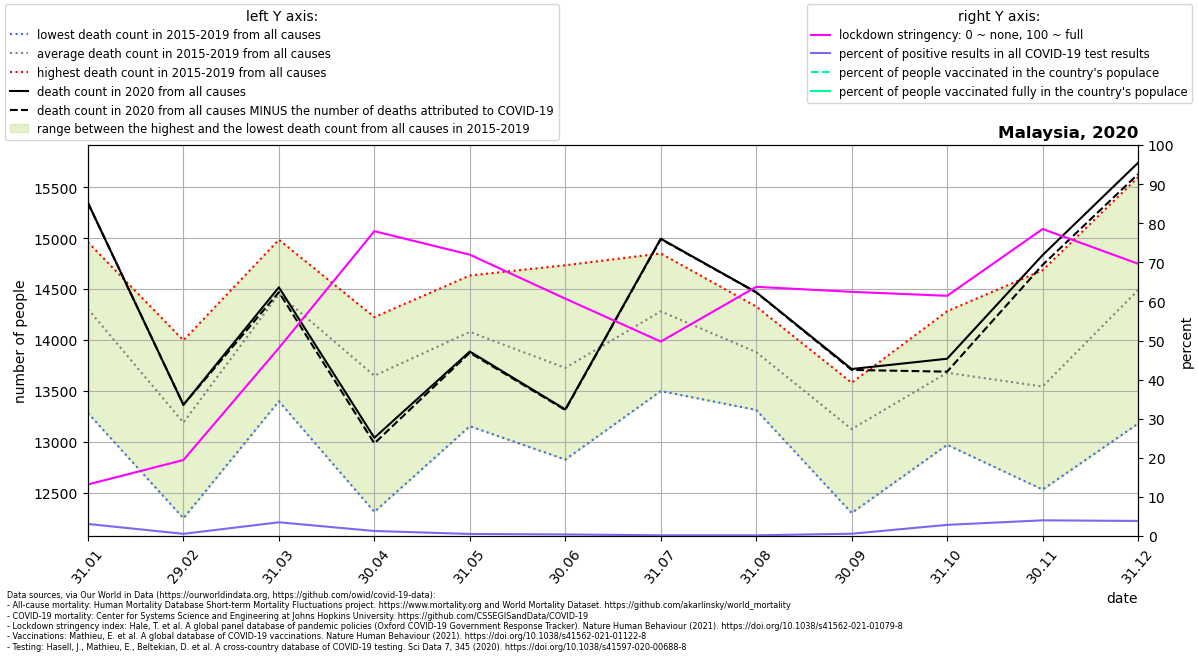

Values plotted in this chart, from the file beside it:
location, date, time, time_unit, deaths_2010_all_ages, deaths_2011_all_ages, deaths_2012_all_ages, deaths_2013_all_ages, deaths_2014_all_ages, deaths_2015_all_ages, deaths_2016_all_ages, deaths_2017_all_ages, deaths_2018_all_ages, deaths_2019_all_ages, deaths_2020_all_ages, deaths_2021_all_ages, new_deaths, new_cases_smoothed, new_tests_smoothed, stringency_index, people_vaccinated, people_fully_vaccinated, population, positive_test_percent
Malaysia, 2020-01-31, 1, monthly, , , , , , 14073, 13281, 14333, 14960, 14872, 15347, 15393, 0.0, 1.143, 37.0, 13.19, , , 32776195, 3.089
Malaysia, 2020-02-29, 2, monthly, , , , , , 12247, 12885, 13412, 13996, 13399, 13362, 13504, 0.0, 0.6206, 110.6, 19.44, , , 32776195, 0.5612
Malaysia, 2020-03-31, 3, monthly, , , , , , 13397, 14660, 14458, 14985, 14750, 14517, 14648, 48.0, 73.76, 2097, 48.09, , , 32776195, 3.517
Malaysia, 2020-04-30, 4, monthly, , , , , , 12310, 13861, 13718, 14224, 14128, 13038, 14341, 55.0, 117.4, 9099, 77.96, , , 32776195, 1.291
Malaysia, 2020-05-31, 5, monthly, , , , , , 13152, 13658, 14633, 14413, 14540, 13886, 15164, 12.0, 58.76, 11005, 71.95, , , 32776195, 0.534
Malaysia, 2020-06-30, 6, monthly, , , , , , 12824, 13038, 13995, 14033, 14734, 13317, 14802, 6.0, 32.12, 7919, 60.71, , , 32776195, 0.4056
Malaysia, 2020-07-31, 7, monthly, , , , , , 13497, 13982, 14613, 14461, 14850, 14995, , 4.0, 10.12, 5418, 49.73, , , 32776195, 0.1868
Malaysia, 2020-08-31, 8, monthly, , , , , , 13312, 13906, 13576, 14278, 14328, 14469, , 2.0, 12.19, 6727, 63.73, , , 32776195, 0.1812
Malaysia, 2020-09-30, 9, monthly, , , , , , 12299, 13026, 13295, 13417, 13579, 13714, , 9.0, 53.21, 9005, 62.45, , , 32776195, 0.5909
Malaysia, 2020-10-31, 10, monthly, , , , , , 12969, 13083, 14229, 13823, 14282, 13815, , 127.0, 592.8, 20758, 61.44, , , 32776195, 2.856
Malaysia, 2020-11-30, 11, monthly, , , , , , 12529, 13050, 13303, 14144, 14685, 14834, , 97.0, 1094, 27221, 78.52, , , 32776195, 4.018
Malaysia, 2020-12-31, 12, monthly, , , , , , 13177, 13771, 14603, 15297, 15599, 15741, , 111.0, 1450, 37584, 69.64, , , 32776195, 3.859
